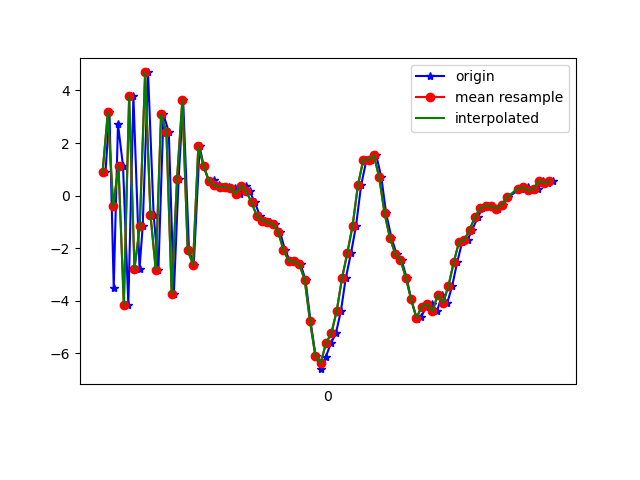

The data file committed next to this chart (first rows):
1618851953591, 1547649442258275, 0.8845229, 1.2136419, -6.687821
1618851953606, 1547649461489045, 3.166, 1.617, 8.019
1618851953622, 1547649480719815, -3.51, 0.3801, -2.783
1618851953638, 1547649499950585, 2.725, 1.674, -3.042
1618851953657, 1547649519181355, 1.114, 1.534, 8.364
1618851953677, 1547649538412125, -4.146, 0.6969, -4.15
1618851953696, 1547649557642895, 3.785, 1.975, 5.165
1618851953719, 1547649576873665, -2.782, 0.3557, 4.297
1618851953731, 1547649596104435, -1.163, 1.038, -7.12
1618851953751, 1547649615335205, 4.686, 2.145, 2.07
1618851953772, 1547649634565975, -0.7222, 1.431, 7.24
1618851953790, 1547649653796745, -2.815, 0.8661, -4.745
1618851953809, 1547649673027515, 3.088, 2.141, -3.154
1618851953829, 1547649692258285, 2.426, 1.725, 8.303
1618851953848, 1547649711489055, -3.749, 0.9184, -0.2254
1618851953866, 1547649730719825, 0.6478, 1.697, -6.351
1618851953883, 1547649749950595, 3.632, 2.369, 5.597
1618851953905, 1547649769181365, -2.072, 1.38, 5.611
1618851953923, 1547649788412135, -2.627, 1.468, -5.95
1618851953945, 1547649807642905, 1.878, 2.125, 3.178
1618851953960, 1547649826873675, 1.126, 2.051, 1.411
1618851953981, 1547649846104445, 0.5028, 2.141, 0.2399
1618851953999, 1547649865335215, 0.6, 2.006, 0.3396
1618851954018, 1547649884565985, 0.3849, 2.254, 0.2389
1618851954038, 1547649903796755, 0.3247, 2.257, -0.07834
1618851954057, 1547649923027525, 0.3299, 2.391, -0.462
1618851954077, 1547649942258295, 0.2863, 2.813, -0.9397
1618851954095, 1547649961489065, 0.06833, 2.657, -1.687
1618851954119, 1547649980719835, 0.3815, 3.249, -2.047
1618851954133, 1547649999950605, 0.1628, 3.33, -2.754
1618851954152, 1547650019181375, -0.2594, 3.37, -3.415
1618851954172, 1547650038412145, -0.7713, 3.418, -3.937
1618851954189, 1547650057642915, -0.9536, 3.845, -4.582
1618851954211, 1547650076873685, -1.018, 4.04, -5.124
1618851954228, 1547650096104455, -1.091, 3.914, -5.383
1618851954247, 1547650115335225, -1.373, 3.593, -5.299
1618851954266, 1547650134565995, -2.075, 2.28, -4.743
1618851954285, 1547650153796765, -2.489, 1.135, -3.982
1618851954305, 1547650173027535, -2.506, 1.11, -3.248
1618851954325, 1547650192258305, -2.62, 1.908, -2.858
1618851954343, 1547650211618405, -3.216, 2.239, -2.549
1618851954362, 1547650230849175, -4.79, 1.023, -1.486
1618851954381, 1547650250079945, -6.1, -0.5741, 1.114
1618851954401, 1547650269310715, -6.606, -1.637, 3.387
1618851954419, 1547650288541485, -6.138, -2.367, 4.09
1618851954439, 1547650307772255, -5.61, -2.818, 4.58
1618851954457, 1547650327003025, -5.245, -3.36, 7.33
1618851954476, 1547650346233795, -4.4, -1.915, 9.998
1618851954494, 1547650365464565, -3.155, -3.163, 11.72
1618851954514, 1547650384695335, -2.19, -3.802, 11.94
1618851954533, 1547650403926105, -1.139, -3.405, 12.77
1618851954552, 1547650423156875, 0.3902, -1.747, 14.14
1618851954572, 1547650442387645, 1.356, -0.8904, 13.09
1618851954590, 1547650461618415, 1.363, -5.47, 10.94
1618851954609, 1547650480849185, 1.53, -6.04, 9.557
1618851954628, 1547650500079955, 0.6895, -3.263, 7.64
1618851954646, 1547650519310725, -0.6723, -1.273, 5.893
1618851954666, 1547650538541495, -1.605, -1.331, 4.327
1618851954685, 1547650557772265, -2.21, -2.866, 3.751
1618851954704, 1547650577003035, -2.446, -3.996, 3.638
1618851954723, 1547650596233805, -3.121, -3.812, 3.719
... 29 more rows
